Run: headless pygame with SDL's dummy video driver; simulated clock (each Clock.tick advances the game by its frame time, no real sleeping); random seed 0; keys injected as events and as key.get_pressed() state; mouse plan: one left click at the window centre at the start of phase 2, then a move to the lower-right quarter at the start of phase 3.
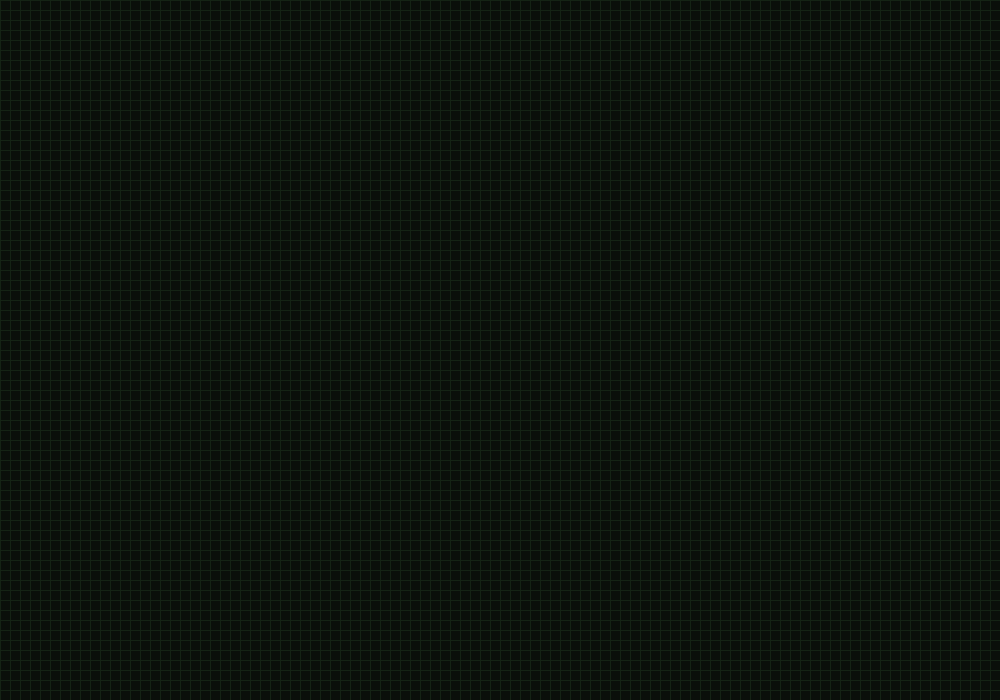
Frame 1 of 4 · flips 1–60 · no input
Frame 2 of 4 · flips 61–180 · clicked the window centre · tapped SPACE, RETURN · held RIGHT (→), D · screen unchanged from frame 1, image omitted
Frame 3 of 4 · flips 181–300 · moved the mouse to the lower-right quarter · held DOWN (↓), S · screen unchanged from frame 2, image omitted
Frame 4 of 4 · flips 301–420 · held LEFT (←), A, UP (↑), W · screen unchanged from frame 3, image omitted

The pygame program that drew these frames:

import pygame
import random

# =========================================
# 0. ПАНЕЛЬ УПРАВЛЕНИЯ ВСЕЛЕННОЙ
# =========================================
# Левая кнопка мыши: Творить материю (можно просто зажать и водить мышкой, рисуя узоры).
# Правая кнопка мыши: Стирать материю (как ластик).
# Пробел (Space): Запустить или остановить время. (Лучше всего сначала поставить на паузу, нарисовать фигуру, а потом
# нажать пробел).
# Стрелка ВВЕРХ / ВНИЗ: Разгоняет или замедляет тактовую частоту симуляции (от 1 до 60 Гц).
# Клавиша R: Устроить Большой Взрыв (заполнить пространство случайным шумом, из которого сами начнут рождаться глайдеры
# и осцилляторы).
# Клавиша C: Конец света (мгновенно очистить поле).
# В этом интерфейсе особенно круто нажать R (залить всё случайным образом), нажать Пробел и наблюдать, как в течение
# пары минут первородный хаос самоупорядочивается, оставляя только стабильные "островки приводимости".


# =========================================
# 1. НАСТРОЙКИ ВСЕЛЕННОЙ И ГРАФИКИ
# =========================================
# Размеры окна и клеток
WIDTH, HEIGHT = 1000, 700
CELL_SIZE = 10  # Измените на 5 для огромной Вселенной или на 20 для крупной сетки
COLS, ROWS = WIDTH // CELL_SIZE, HEIGHT // CELL_SIZE

# Цветовая палитра "Матрица"
BG_COLOR = (10, 15, 10)  # Почти черный, слегка зеленоватый фон
GRID_COLOR = (20, 35, 20)  # Цвет сетки
ALIVE_COLOR = (0, 255, 65)  # Неоновый зеленый цвет живой клетки

# =========================================
# 2. ИНИЦИАЛИЗАЦИЯ PYGAME
# =========================================
pygame.init()
screen = pygame.display.set_mode((WIDTH, HEIGHT))
pygame.display.set_caption("Клеточный Автомат: Матрица (Правила Конвея)")
clock = pygame.time.Clock()


def create_grid(randomize=False):
    """Создает двумерный массив (сетку) нулей. Если randomize=True, заполняет случайным образом."""
    if randomize:
        return [[random.choice([0, 1]) for _ in range(COLS)] for _ in range(ROWS)]
    return [[0 for _ in range(COLS)] for _ in range(ROWS)]


def draw_grid_lines():
    """Отрисовка линий сетки для удобства"""
    for x in range(0, WIDTH, CELL_SIZE):
        pygame.draw.line(screen, GRID_COLOR, (x, 0), (x, HEIGHT))
    for y in range(0, HEIGHT, CELL_SIZE):
        pygame.draw.line(screen, GRID_COLOR, (0, y), (WIDTH, y))


def draw_cells(grid):
    """Отрисовка живых клеток"""
    for row in range(ROWS):
        for col in range(COLS):
            if grid[row][col] == 1:
                # Рисуем квадрат с небольшим отступом (1 пиксель), чтобы было видно сетку
                rect = pygame.Rect(col * CELL_SIZE + 1, row * CELL_SIZE + 1, CELL_SIZE - 1, CELL_SIZE - 1)
                pygame.draw.rect(screen, ALIVE_COLOR, rect)


def count_neighbors(grid, row, col):
    """Подсчет живых соседей (с замыканием границ экрана в тор)"""
    count = 0
    for i in [-1, 0, 1]:
        for j in [-1, 0, 1]:
            if i == 0 and j == 0:
                continue
            r = (row + i) % ROWS
            c = (col + j) % COLS
            count += grid[r][c]
    return count


def update_universe(grid):
    """Вычисление следующего такта времени (Законы физики)"""
    new_grid = create_grid()
    for row in range(ROWS):
        for col in range(COLS):
            neighbors = count_neighbors(grid, row, col)

            # Правила Конвея
            if grid[row][col] == 1 and (neighbors == 2 or neighbors == 3):
                new_grid[row][col] = 1  # Выживание
            elif grid[row][col] == 0 and neighbors == 3:
                new_grid[row][col] = 1  # Рождение
            # В остальных случаях клетка умирает (в new_grid по умолчанию 0)

    return new_grid


# =========================================
# 3. ГЛАВНЫЙ ЦИКЛ ПРОГРАММЫ
# =========================================
def main():
    grid = create_grid()
    running = True  # Флаг работы приложения
    playing = False  # Флаг течения времени (пауза/пуск)
    fps = 10  # Начальная тактовая частота (кадров в секунду)

    while running:
        screen.fill(BG_COLOR)
        draw_grid_lines()
        draw_cells(grid)

        # Обновляем заголовок окна, чтобы выводить текущий статус
        status = "ИДЕТ ВЫЧИСЛЕНИЕ" if playing else "ПАУЗА (Режим редактирования)"
        pygame.display.set_caption(f"Клеточный Автомат | {status} | Частота: {fps} Гц")

        # Обработка событий (кнопки и мышь)
        for event in pygame.event.get():
            if event.type == pygame.QUIT:
                running = False

            # Обработка нажатий клавиш
            if event.type == pygame.KEYDOWN:
                if event.key == pygame.K_SPACE:
                    playing = not playing  # Пуск / Пауза
                elif event.key == pygame.K_c:
                    grid = create_grid()  # Очистить Вселенную
                    playing = False
                elif event.key == pygame.K_r:
                    grid = create_grid(randomize=True)  # Случайный "Большой Взрыв"
                elif event.key == pygame.K_UP:
                    fps = min(180, fps + 5)  # Ускорить время (макс 180 Гц)
                elif event.key == pygame.K_DOWN:
                    fps = max(5, fps - 5)  # Замедлить время (мин 5 Гц)

            # Обработка мыши (Рисование материи)
            # Работает даже во время паузы!
            if pygame.mouse.get_pressed()[0]:  # Левая кнопка мыши
                pos = pygame.mouse.get_pos()
                c, r = pos[0] // CELL_SIZE, pos[1] // CELL_SIZE
                if 0 <= r < ROWS and 0 <= c < COLS:
                    grid[r][c] = 1  # Создать клетку

            elif pygame.mouse.get_pressed()[2]:  # Правая кнопка мыши
                pos = pygame.mouse.get_pos()
                c, r = pos[0] // CELL_SIZE, pos[1] // CELL_SIZE
                if 0 <= r < ROWS and 0 <= c < COLS:
                    grid[r][c] = 0  # Уничтожить клетку

        # Если время запущено - вычисляем следующий шаг
        if playing:
            grid = update_universe(grid)

        pygame.display.flip()

        # Если на паузе, крутим цикл на 60 FPS для плавности мыши.
        # Если время идет, ограничиваем частоту выбранным FPS.
        clock.tick(fps if playing else 60)

    pygame.quit()


if __name__ == "__main__":
    main()
